Image classification data set "data" (odeiii/LEMed-Medical-Image-Fusion on GitHub). Class labels (2): MRI scan, PET scan.

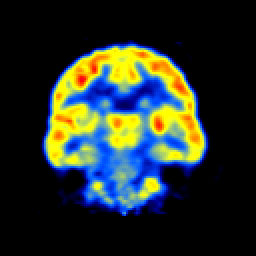
Label: PET scan

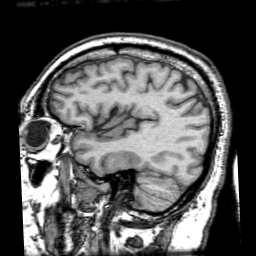
Label: MRI scan

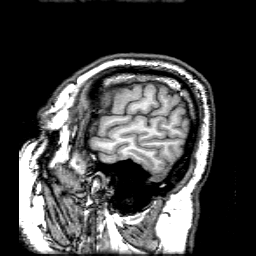
Label: MRI scan

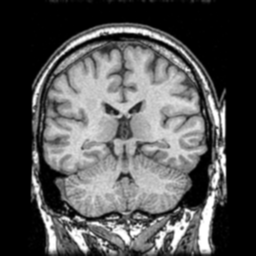
Label: MRI scan

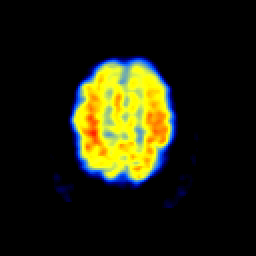
Label: PET scan

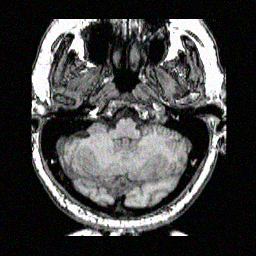
Label: MRI scan
